The GitHub repository SiddheshTech/CODEAMBLE---ZEN-T13---Nyayakasha contains a labelled image folder "doc_data" with 2 categories: fake, real. Examples follow, each with its label.

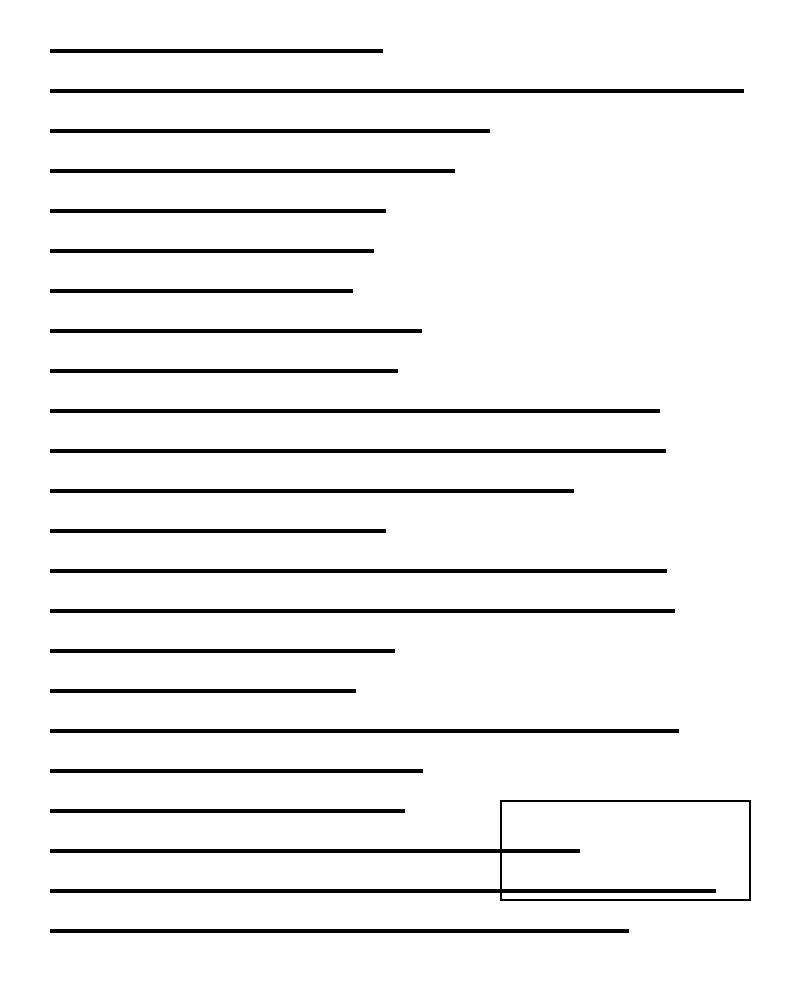
Label: real

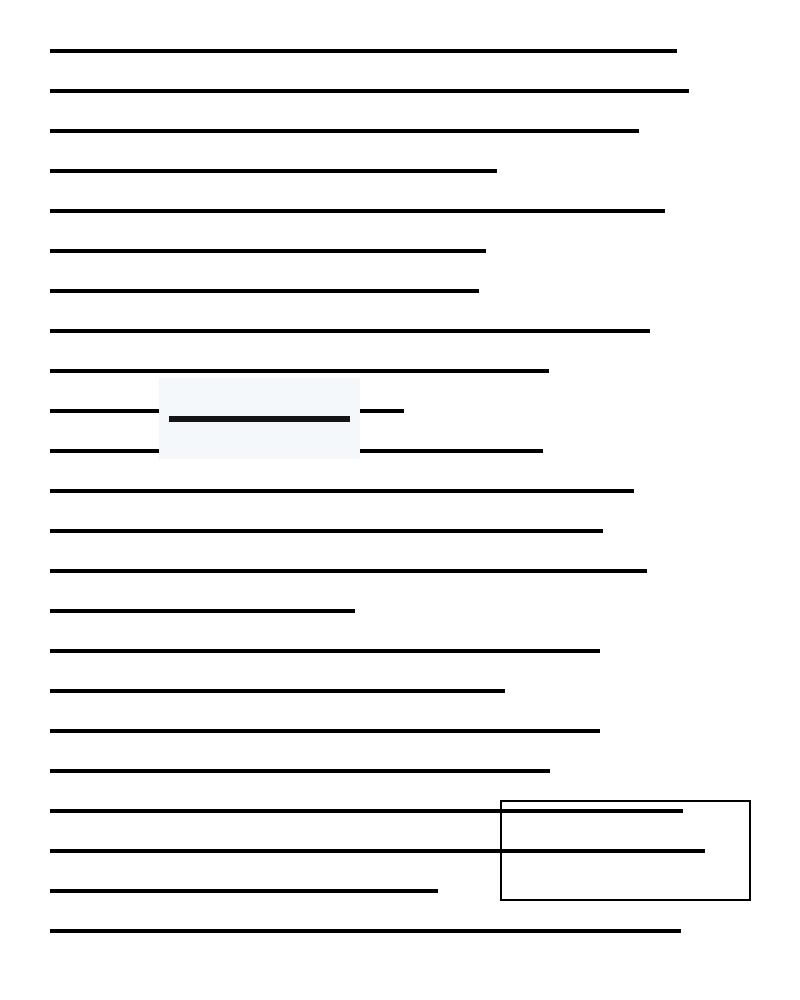
Label: fake

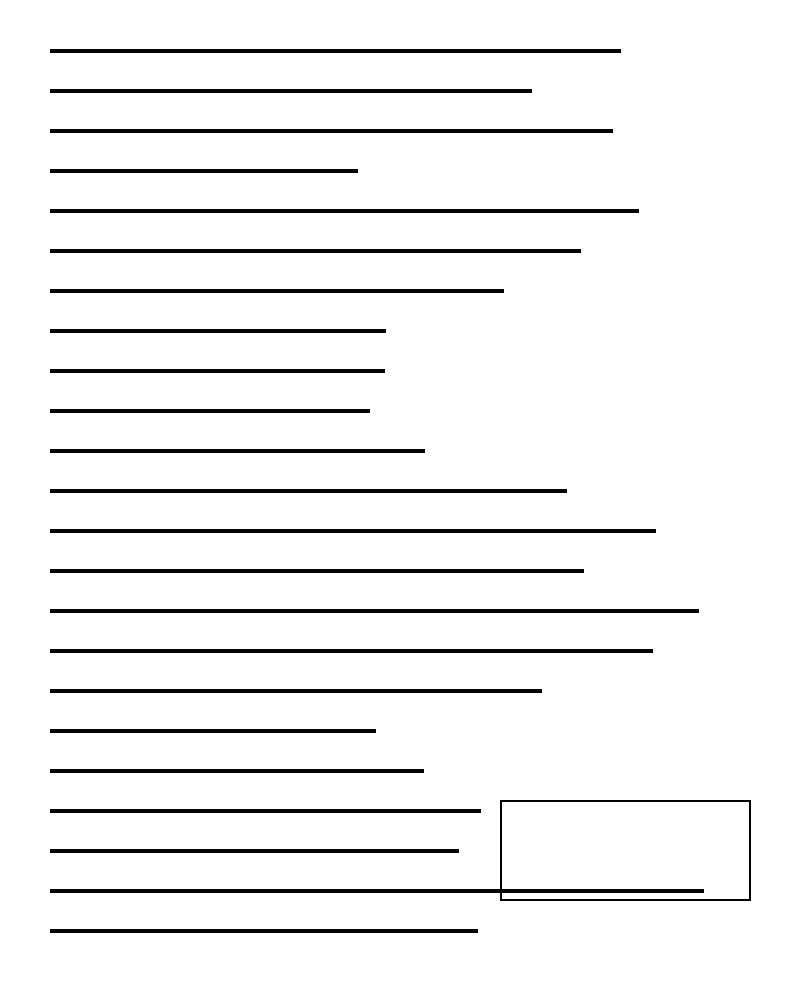
Label: real

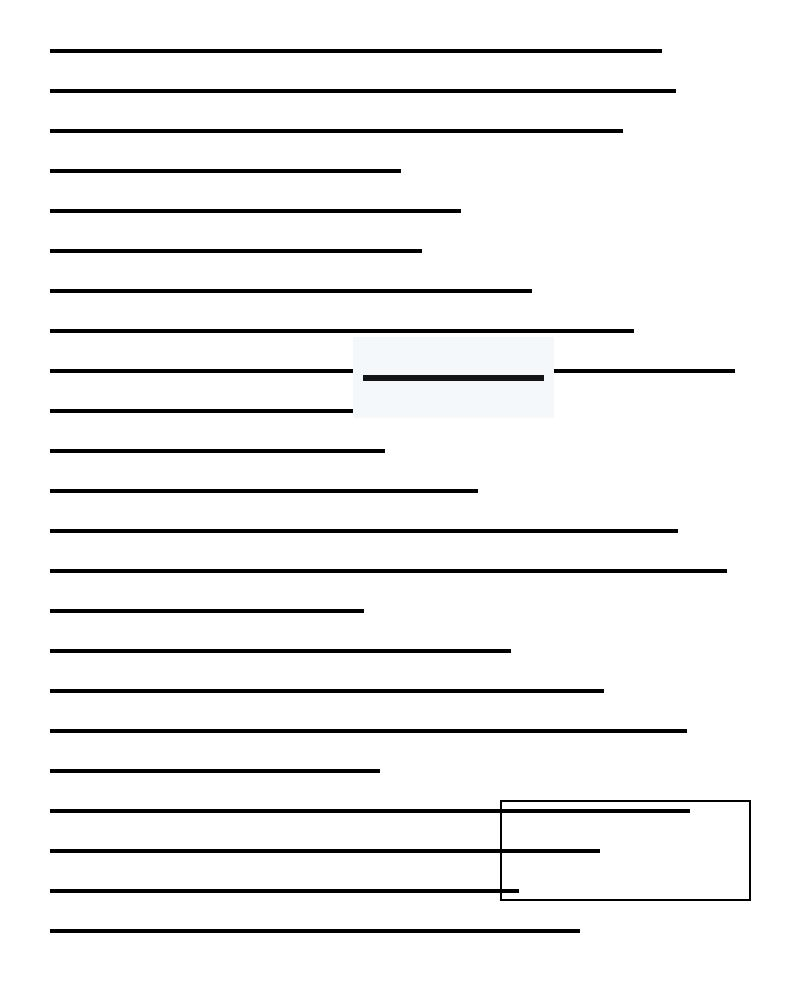
Label: fake

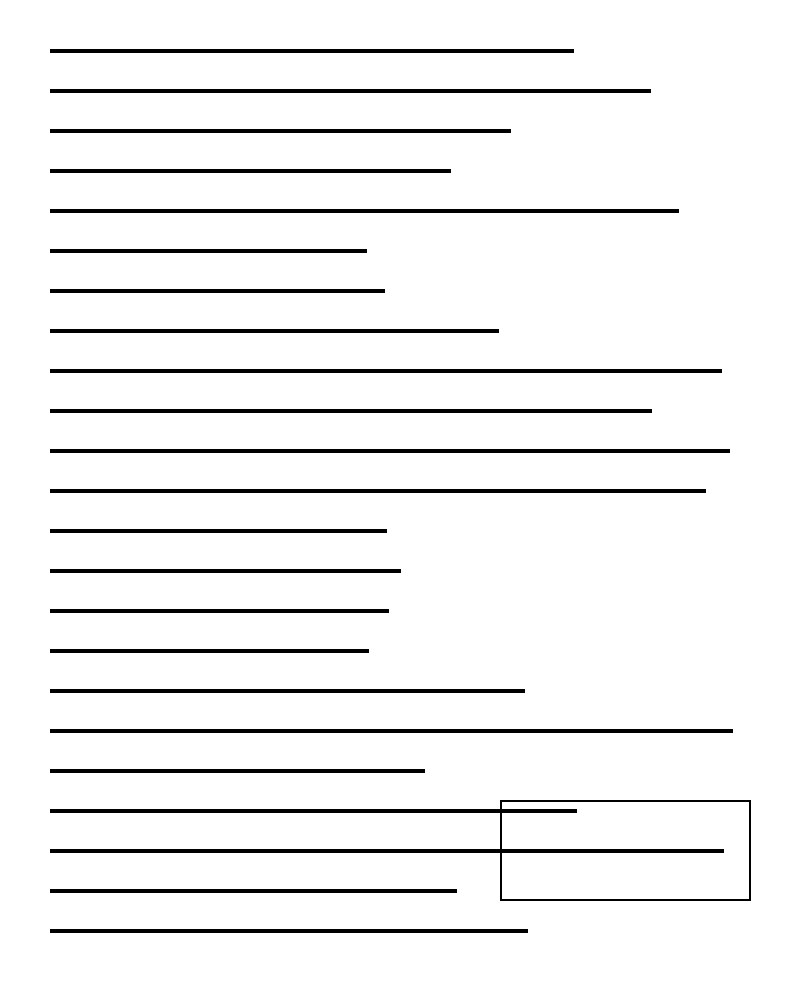
Label: real

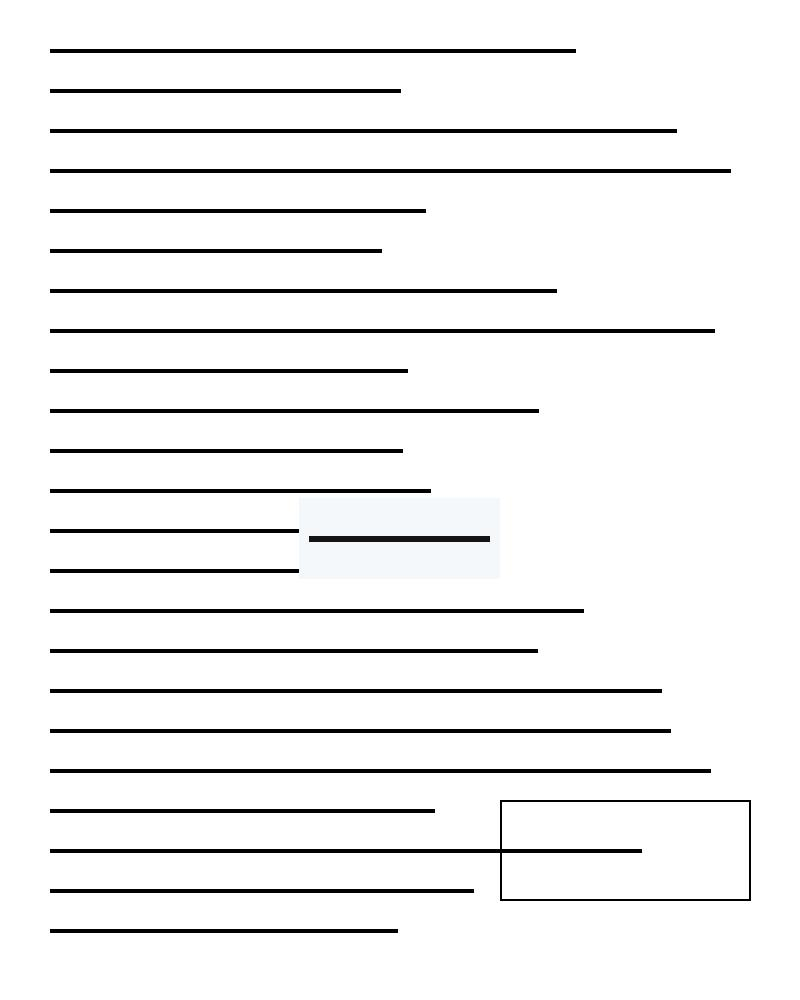
Label: fake
